Run: headless pygame with SDL's dummy video driver; simulated clock (each Clock.tick advances the game by its frame time, no real sleeping); random seed 0; keys injected as events and as key.get_pressed() state; no mouse input.
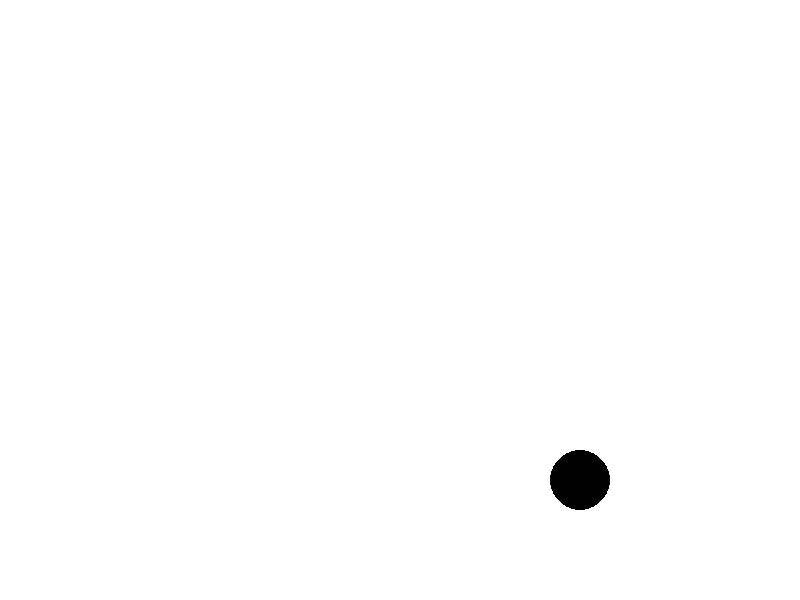
Frame 1 of 4 · flips 1–60 · no input
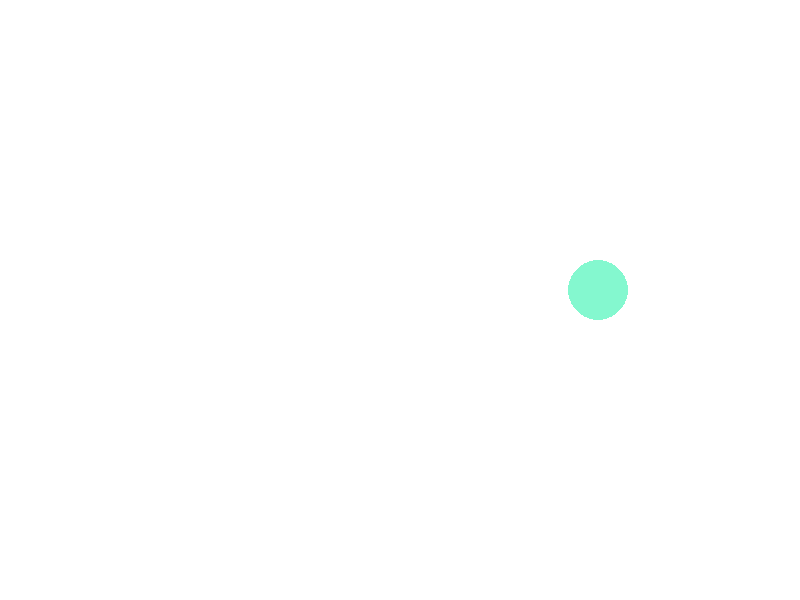
Frame 2 of 4 · flips 61–180 · tapped SPACE, RETURN · held RIGHT (→), D
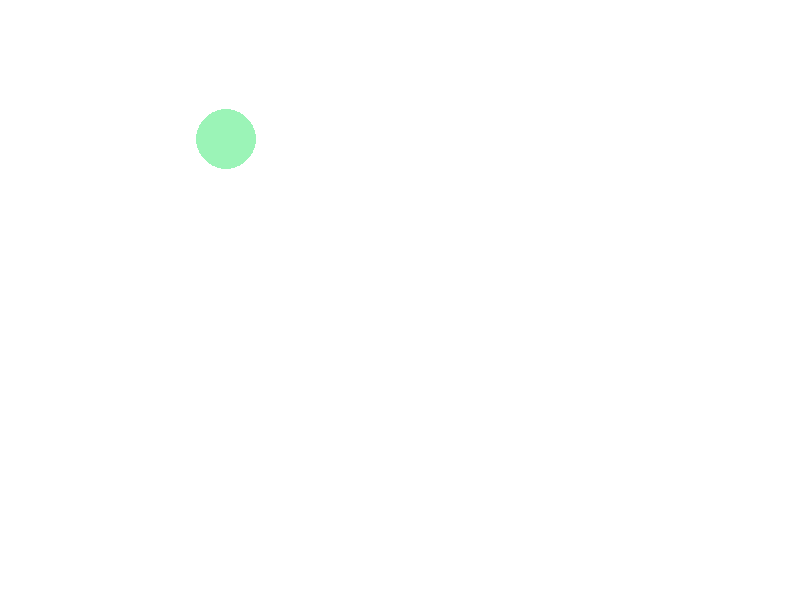
Frame 3 of 4 · flips 181–300 · held DOWN (↓), S
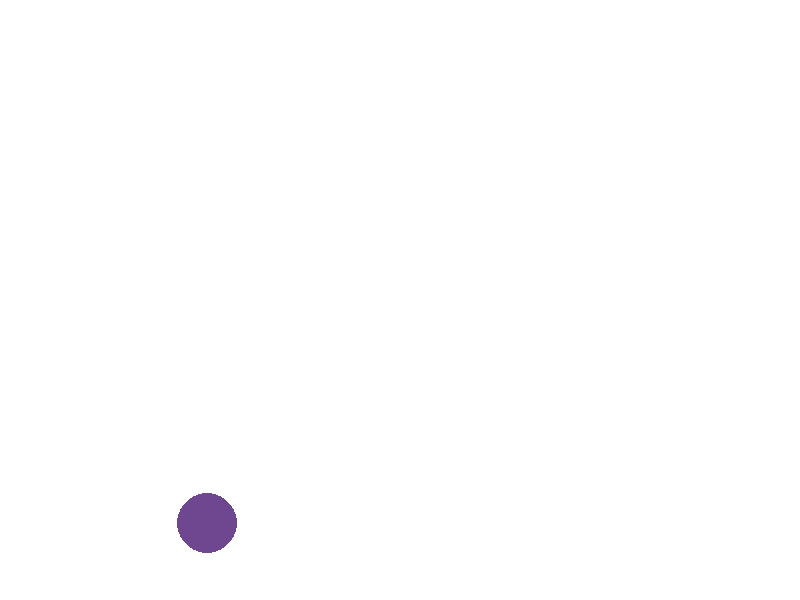
Frame 4 of 4 · flips 301–420 · held LEFT (←), A, UP (↑), W

The pygame program that drew these frames:

import pygame
import random

pygame.init()

# Dimensiones de la ventana
ANCHO, ALTO = 800, 600
ventana = pygame.display.set_mode((ANCHO, ALTO))
pygame.display.set_caption("Círculo que acelera y cambia de color al rebotar")

# Colores
BLANCO = (255, 255, 255)

# Propiedades del círculo
radio = 30
x, y = 400, 300
velocidad_x = 3
velocidad_y = 3
color_pelota = (0, 0, 0)  # Color inicial negro

# Reloj
reloj = pygame.time.Clock()

corriendo = True
while corriendo:
    for evento in pygame.event.get():
        if evento.type == pygame.QUIT:
            corriendo = False

    # Mover el círculo
    x += velocidad_x
    y += velocidad_y

    # Detectar colisiones con los bordes
    rebote = False

    if x - radio <= 0 or x + radio >= ANCHO:
        velocidad_x = -velocidad_x
        rebote = True
        # Aumenta gradualmente la velocidad en X
        if velocidad_x > 0:
            velocidad_x += 0.1
        else:
            velocidad_x -= 0.1

    if y - radio <= 0 or y + radio >= ALTO:
        velocidad_y = -velocidad_y
        rebote = True
        # Aumenta gradualmente la velocidad en Y
        if velocidad_y > 0:
            velocidad_y += 0.1
        else:
            velocidad_y -= 0.1

    # Si rebotó, cambia de color
    if rebote:
        color_pelota = (
            random.randint(0, 255),
            random.randint(0, 255),
            random.randint(0, 255)
        )

    # Dibujar
    ventana.fill(BLANCO)
    pygame.draw.circle(ventana, color_pelota, (int(x), int(y)), radio)
    pygame.display.flip()

    reloj.tick(60)

pygame.quit()
